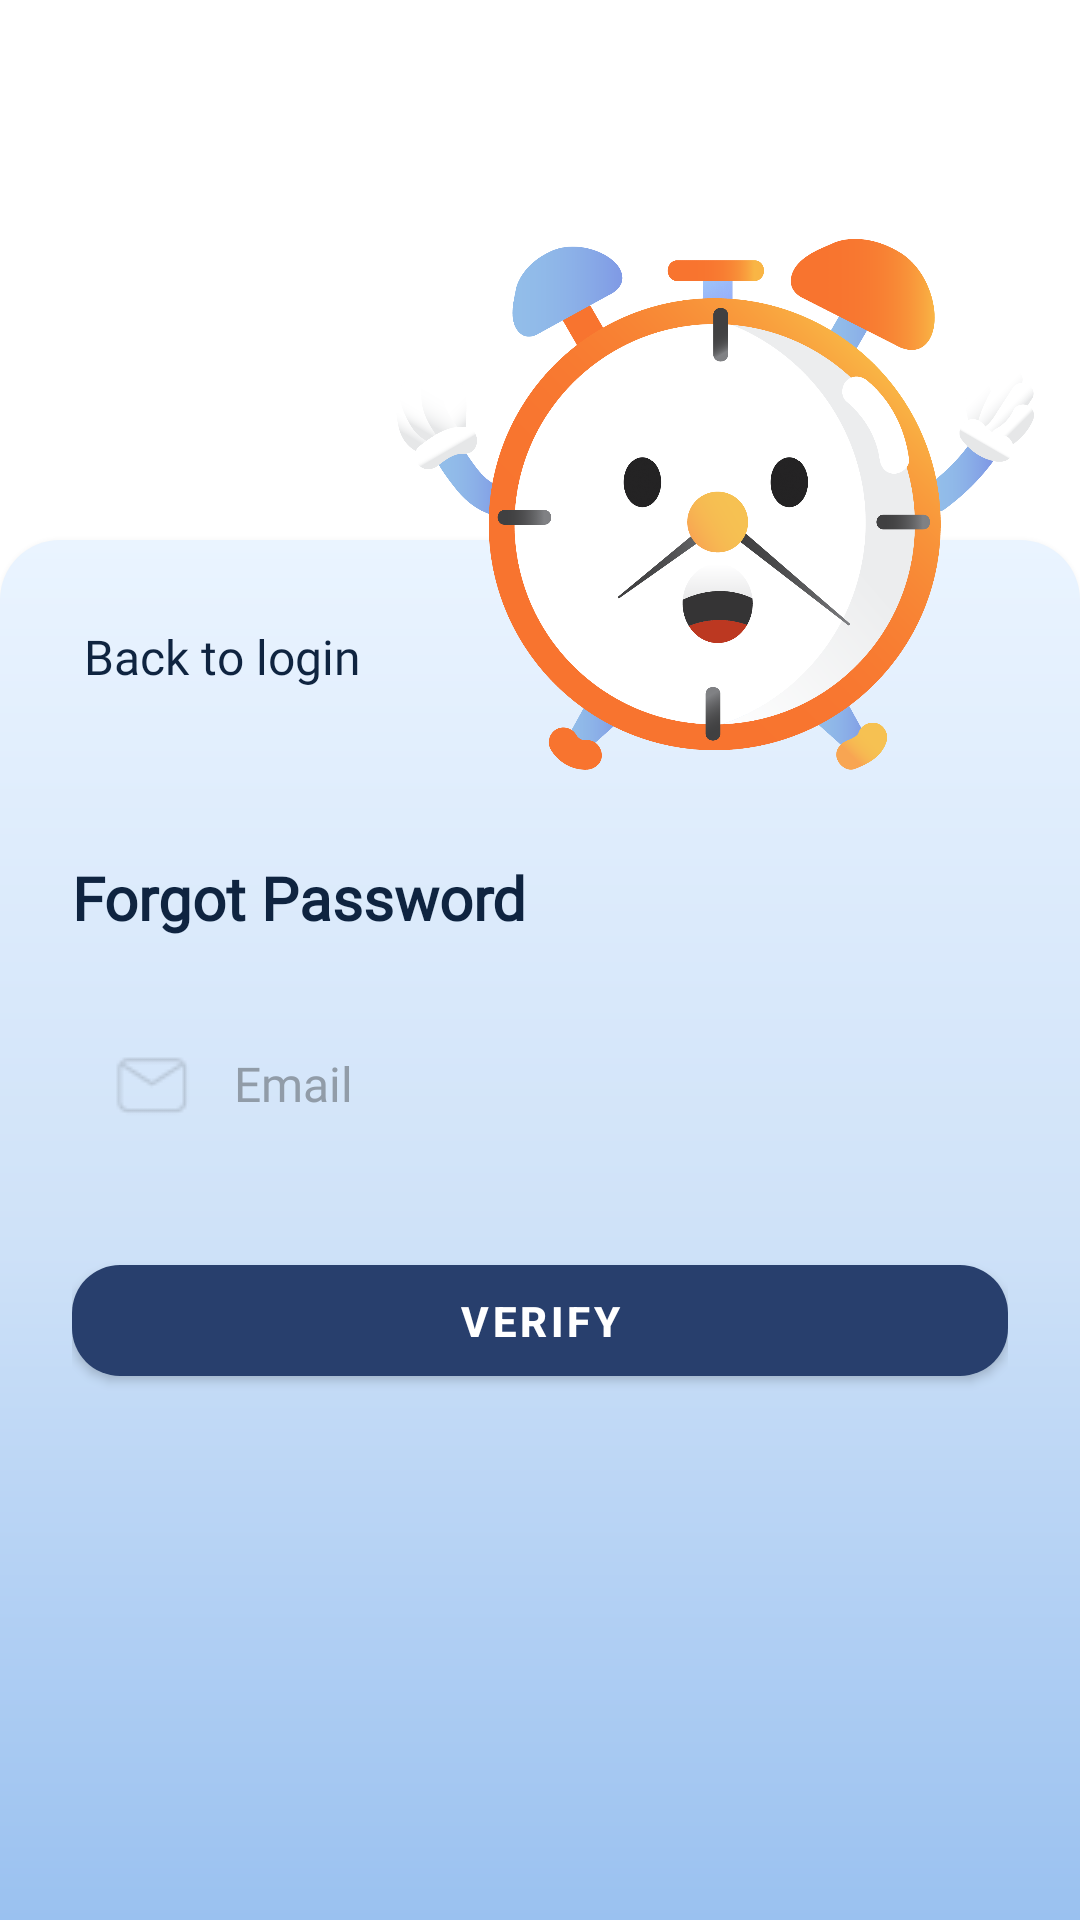

The Android layout XML behind this screen, and the referenced resources:
<!-- AndroidManifest.xml: application theme Theme.ToDoListApp -->
<!-- res/layout/forgot_password.xml -->
<?xml version="1.0" encoding="utf-8"?>
<androidx.constraintlayout.widget.ConstraintLayout xmlns:android="http://schemas.android.com/apk/res/android"
    xmlns:app="http://schemas.android.com/apk/res-auto"
    xmlns:tools="http://schemas.android.com/tools"
    android:layout_width="match_parent"
    android:layout_height="match_parent"
    android:background="#FFFFFF">

    
    <androidx.constraintlayout.widget.ConstraintLayout
        android:id="@+id/forgotpass_card"
        android:layout_width="match_parent"
        android:layout_height="0dp"
        android:layout_marginTop="180dp"
        android:background="@drawable/bg_login_card"
        android:elevation="4dp"
        android:minHeight="380dp"
        android:padding="24dp"
        app:layout_constraintBottom_toBottomOf="parent"
        app:layout_constraintEnd_toEndOf="parent"
        app:layout_constraintStart_toStartOf="parent"
        app:layout_constraintTop_toTopOf="parent">

        

        

        

        
        <TextView
            android:id="@+id/tvBackLogin"
            android:layout_width="wrap_content"
            android:layout_height="wrap_content"
            android:layout_marginStart="4dp"
            android:layout_marginTop="4dp"
            android:drawableStart="@drawable/ic_arrow_back"
            android:drawablePadding="6dp"
            android:fontFamily="@font/lexend"
            android:gravity="center_vertical"
            android:text="Back to login"
            android:textColor="#0f2440"
            android:textSize="16sp"
            app:layout_constraintStart_toStartOf="parent"
            app:layout_constraintTop_toTopOf="parent" />

        <TextView
            android:id="@+id/tvForgotPassTitle"
            android:layout_width="wrap_content"
            android:layout_height="wrap_content"
            android:layout_marginTop="56dp"
            android:fontFamily="@font/lexend"
            android:text="Forgot Password"
            android:textColor="#0f2440"
            android:textSize="20sp"
            android:textStyle="bold"
            app:layout_constraintStart_toStartOf="parent"
            app:layout_constraintTop_toBottomOf="@id/tvBackLogin" />

        <EditText
            android:id="@+id/input_username"
            android:layout_width="0dp"
            android:layout_height="49dp"
            android:layout_marginTop="24dp"
            android:background="@drawable/round_input"
            android:drawableStart="@drawable/ic_email"
            android:drawablePadding="12dp"
            android:fontFamily="@font/lexend"
            android:hint="Email"
            android:padding="12dp"
            android:textColor="#000"
            android:textColorHint="#919ca8"
            android:textSize="16sp"
            android:drawableTint="#919ca8"
            app:layout_constraintEnd_toEndOf="parent"
            app:layout_constraintHorizontal_bias="0.0"
            app:layout_constraintStart_toStartOf="parent"
            app:layout_constraintTop_toBottomOf="@id/tvForgotPassTitle" />

        

        
        <com.google.android.material.button.MaterialButton
            android:id="@+id/btn_forgotpass"
            android:layout_width="0dp"
            android:layout_height="49dp"
            android:layout_marginTop="30dp"
            android:text="Verify"
            android:textColor="#FFFFFF"
            android:textStyle="bold"
            app:backgroundTint="@color/dark_blue"
            app:cornerRadius="16dp"
            app:layout_constraintEnd_toEndOf="parent"
            app:layout_constraintStart_toStartOf="parent"
            app:layout_constraintTop_toBottomOf="@+id/input_username"
            tools:layout_editor_absoluteY="220dp" />

    </androidx.constraintlayout.widget.ConstraintLayout>

    
    <ImageView
        android:id="@+id/avatar"
        android:layout_width="220dp"
        android:layout_height="305dp"
        android:layout_marginTop="16dp"
        android:elevation="8dp"
        android:scaleType="centerInside"
        android:src="@drawable/timy1"
        app:layout_constraintEnd_toEndOf="parent"
        app:layout_constraintHorizontal_bias="0.916"
        app:layout_constraintStart_toStartOf="parent"
        app:layout_constraintTop_toTopOf="parent" />

</androidx.constraintlayout.widget.ConstraintLayout>
<!-- resources referenced by this layout -->
<resources>
  <color name="dark_blue">#283F6D</color>
  <!-- drawable bg_login_card (drawable) -->
  <?xml version="1.0" encoding="utf-8"?>
  <shape xmlns:android="http://schemas.android.com/apk/res/android"
      android:shape="rectangle">
  
      <gradient
          android:angle="270"
          android:startColor="#eaf4ff"
          android:centerColor="#CFE2F8"
          android:endColor="#9AC1F0"
          android:type="linear" />
  
      <corners
          android:topLeftRadius="20dp"
          android:topRightRadius="20dp"
          android:bottomLeftRadius="0dp"
          android:bottomRightRadius="0dp" />
  </shape>
  <!-- drawable ic_email: png bitmap (drawable, 407 bytes) -->
  <!-- drawable timy1: png bitmap (drawable, 307800 bytes) -->
  <style name="Theme.ToDoListApp" parent="Base.Theme.ToDoListApp" />
  <style name="Base.Theme.ToDoListApp" parent="Theme.MaterialComponents.DayNight.NoActionBar">
          
          <item name="colorPrimary">@color/purple_500</item>
          <item name="colorPrimaryVariant">@color/purple_700</item>
          <item name="colorSecondary">@color/teal_200</item>
      </style>
  <color name="purple_500">#6200EE</color>
  <color name="purple_700">#3700B3</color>
  <color name="teal_200">#03DAC5</color>
</resources>
